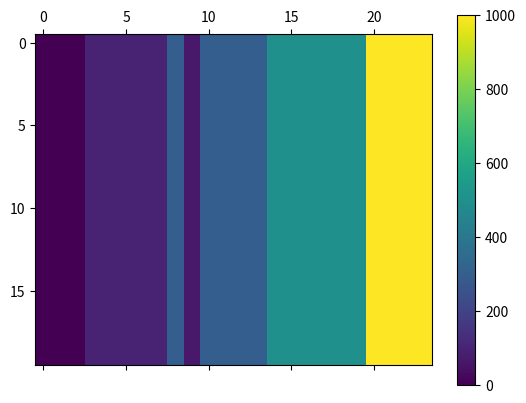

Here is the Python script that generated this plot:
### external libraries
import numpy as np
import matplotlib.pyplot as plt
import matplotlib.animation as animation

# internal functions

class graph_vizualization:

    def __init__(self, start_grid_, frames_, interval_):
        self.grid = np.array(start_grid_)
        self.frames = frames_
        self.interval = interval_

    # example updating function
    def update_grid(self,i):
        M[7, i] = 1000
        M[19 - i, 10] = 500
        self.draw_grid.set_array(M)

    # true updating function
    def iterate(self):
        return None

    def display(self):
        fig, ax = plt.subplots()
        self.draw_grid = ax.matshow(self.grid)
        plt.colorbar(self.draw_grid)
        ani = animation.FuncAnimation(fig, self.update_grid, frames=self.frames, interval=self.interval)
        plt.show()


M=np.array([[0,0,0,100,100,100,100,100,300,69,300,300,300,300,500,500,500,500,500,500,1000,1000,1000,1000] for i in range(0,20)])


viz = graph_vizualization(start_grid_ = M, frames_ = 30, interval_ = 500)
viz.display()
